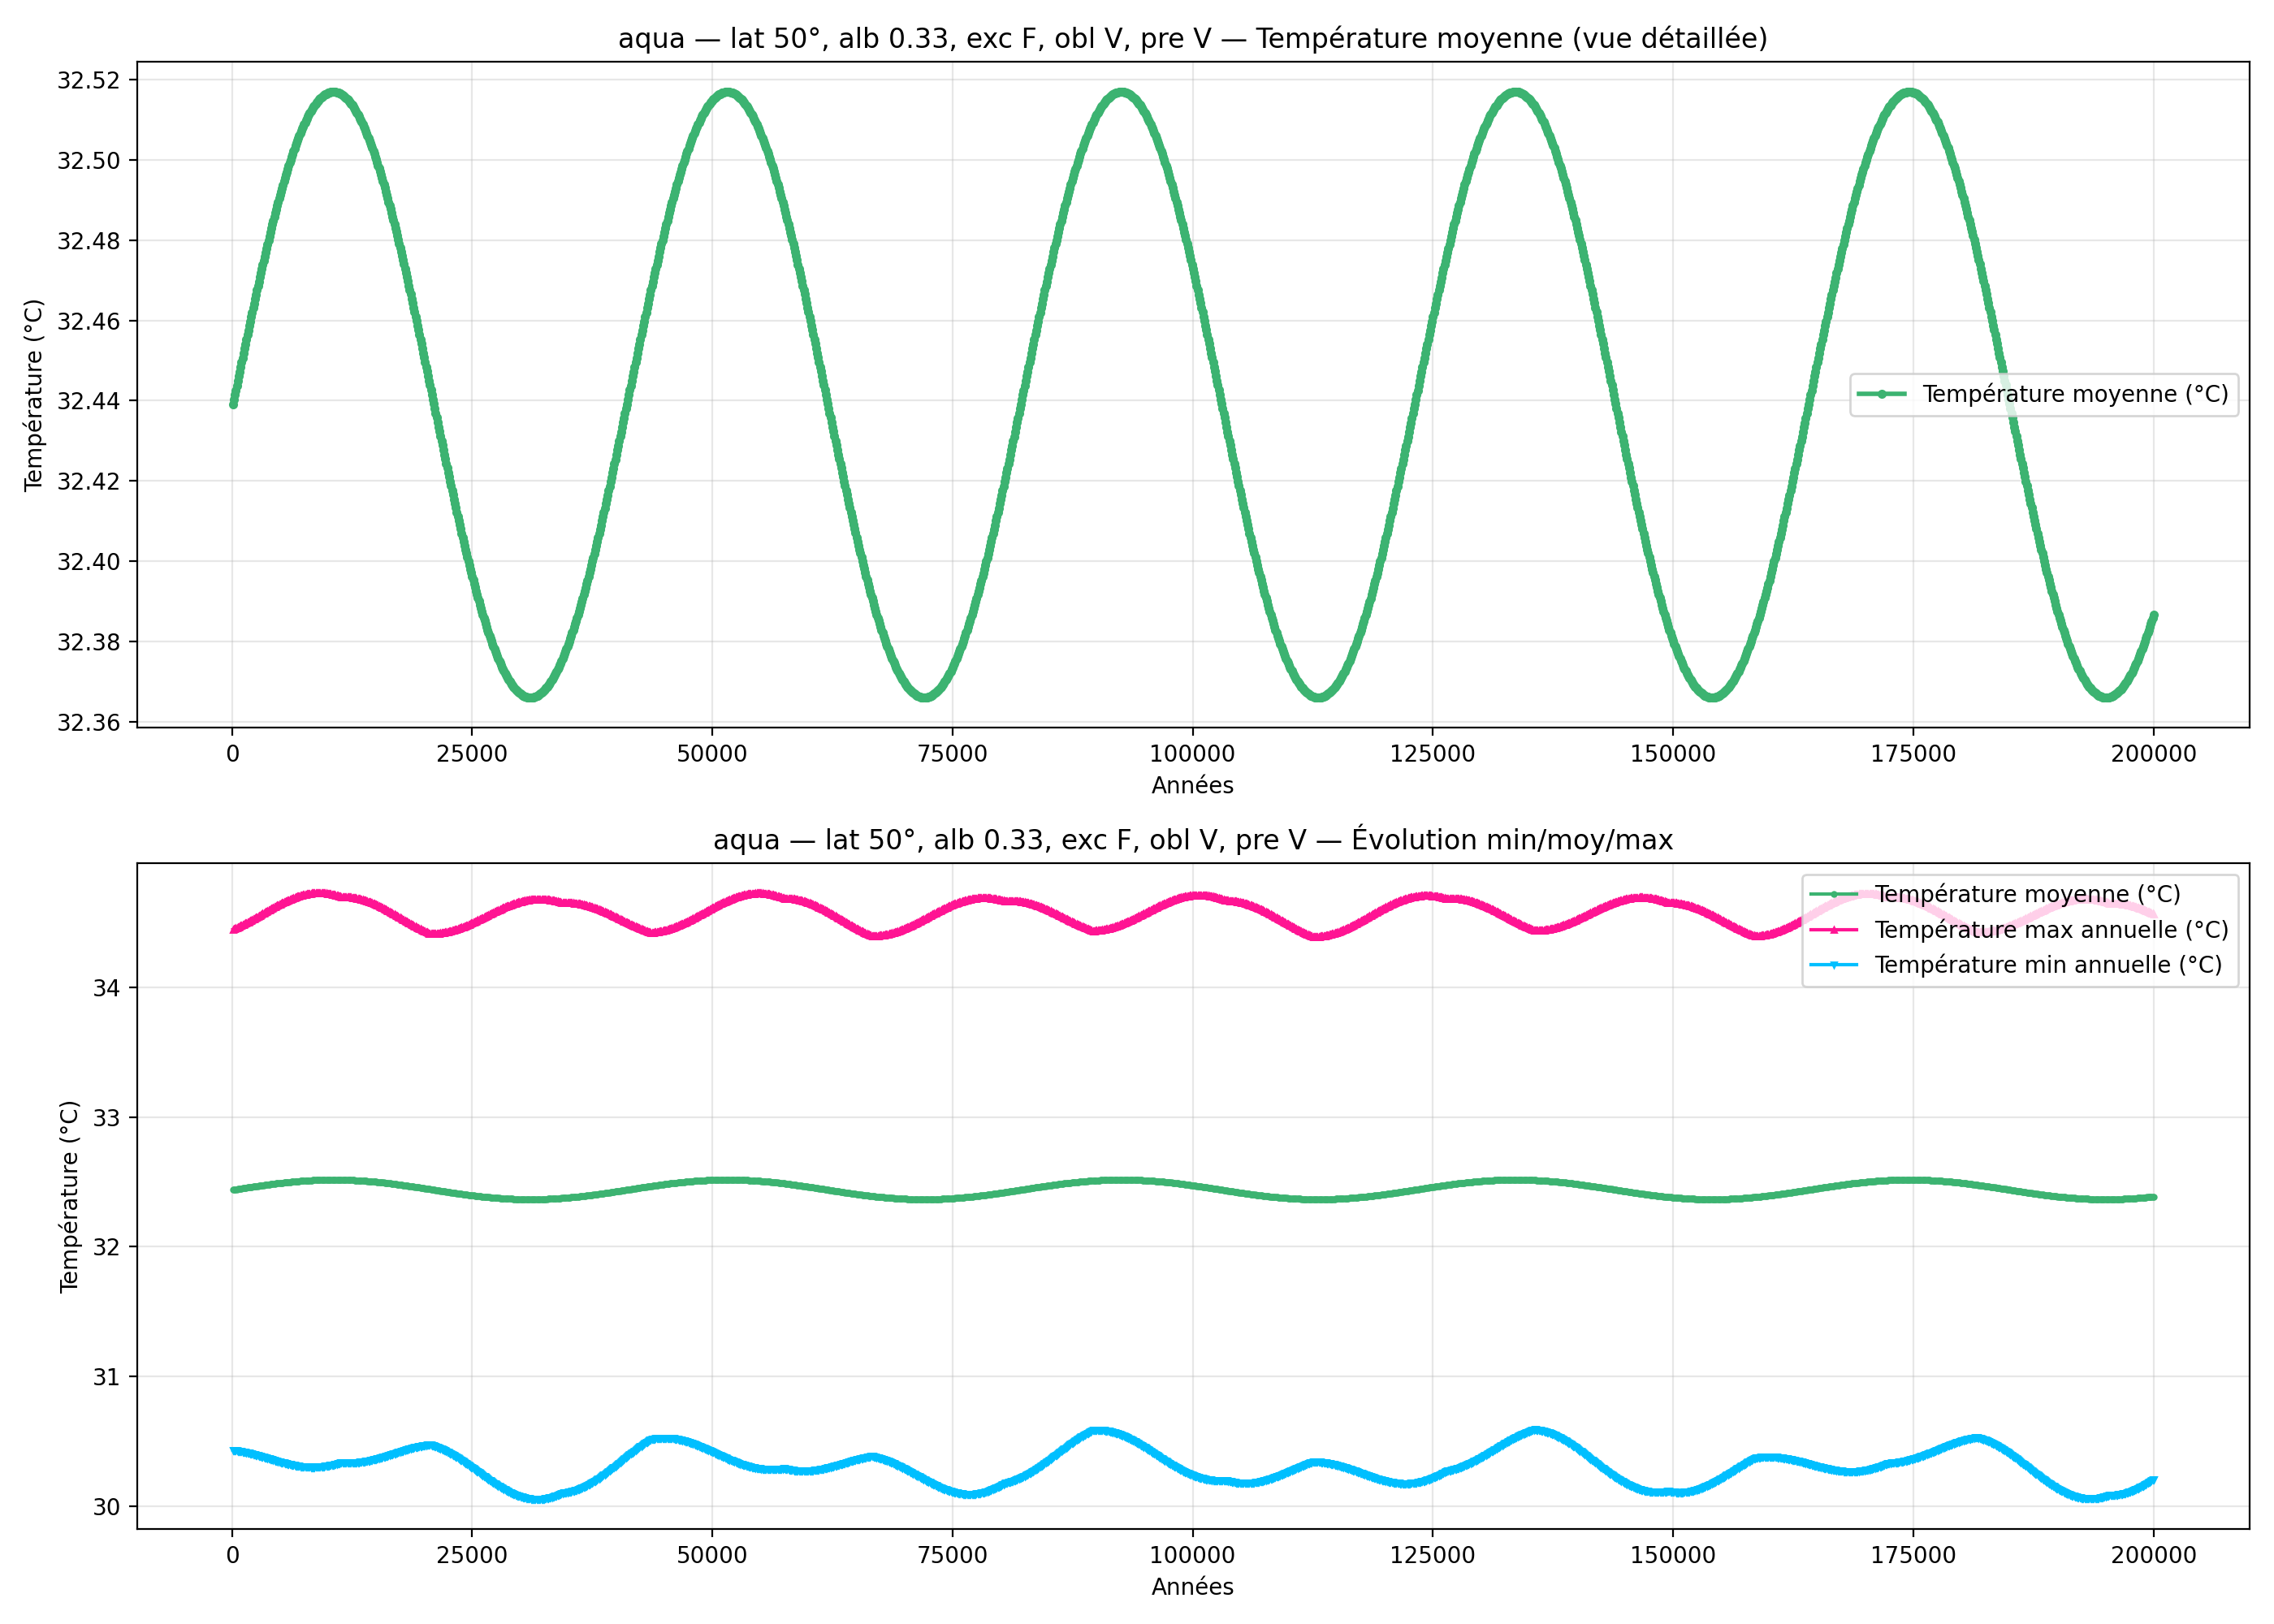

The data file committed next to this chart (first rows):
year; mean_C_degC; max_C_degC; min_C_degC
100; 32.44; 34.44; 30.43
200; 32.44; 34.45; 30.43
300; 32.44; 34.45; 30.43
400; 32.44; 34.45; 30.43
500; 32.44; 34.46; 30.43
600; 32.44; 34.46; 30.43
700; 32.45; 34.46; 30.43
800; 32.45; 34.47; 30.43
900; 32.45; 34.47; 30.43
1000; 32.45; 34.47; 30.43
1100; 32.45; 34.48; 30.42
1200; 32.45; 34.48; 30.42
1300; 32.45; 34.49; 30.42
1400; 32.45; 34.49; 30.42
1500; 32.46; 34.49; 30.42
1600; 32.46; 34.5; 30.42
1700; 32.46; 34.5; 30.41
1800; 32.46; 34.5; 30.41
1900; 32.46; 34.51; 30.41
2000; 32.46; 34.51; 30.41
2100; 32.46; 34.52; 30.41
2200; 32.46; 34.52; 30.41
2300; 32.46; 34.53; 30.4
2400; 32.47; 34.53; 30.4
2500; 32.47; 34.53; 30.4
2600; 32.47; 34.54; 30.4
2700; 32.47; 34.54; 30.39
2800; 32.47; 34.55; 30.39
2900; 32.47; 34.55; 30.39
3000; 32.47; 34.56; 30.39
3100; 32.47; 34.56; 30.39
3200; 32.47; 34.56; 30.38
3300; 32.47; 34.57; 30.38
3400; 32.48; 34.57; 30.38
3500; 32.48; 34.58; 30.38
3600; 32.48; 34.58; 30.38
3700; 32.48; 34.59; 30.37
3800; 32.48; 34.59; 30.37
3900; 32.48; 34.59; 30.37
4000; 32.48; 34.6; 30.37
4100; 32.48; 34.6; 30.36
4200; 32.48; 34.61; 30.36
4300; 32.48; 34.61; 30.36
4400; 32.49; 34.61; 30.36
4500; 32.49; 34.62; 30.36
4600; 32.49; 34.62; 30.35
4700; 32.49; 34.63; 30.35
4800; 32.49; 34.63; 30.35
4900; 32.49; 34.63; 30.35
5000; 32.49; 34.64; 30.34
5100; 32.49; 34.64; 30.34
5200; 32.49; 34.65; 30.34
5300; 32.49; 34.65; 30.34
5400; 32.49; 34.65; 30.34
5500; 32.5; 34.66; 30.33
5600; 32.5; 34.66; 30.33
5700; 32.5; 34.66; 30.33
5800; 32.5; 34.67; 30.33
5900; 32.5; 34.67; 30.33
6000; 32.5; 34.67; 30.33
... 1,940 more rows
